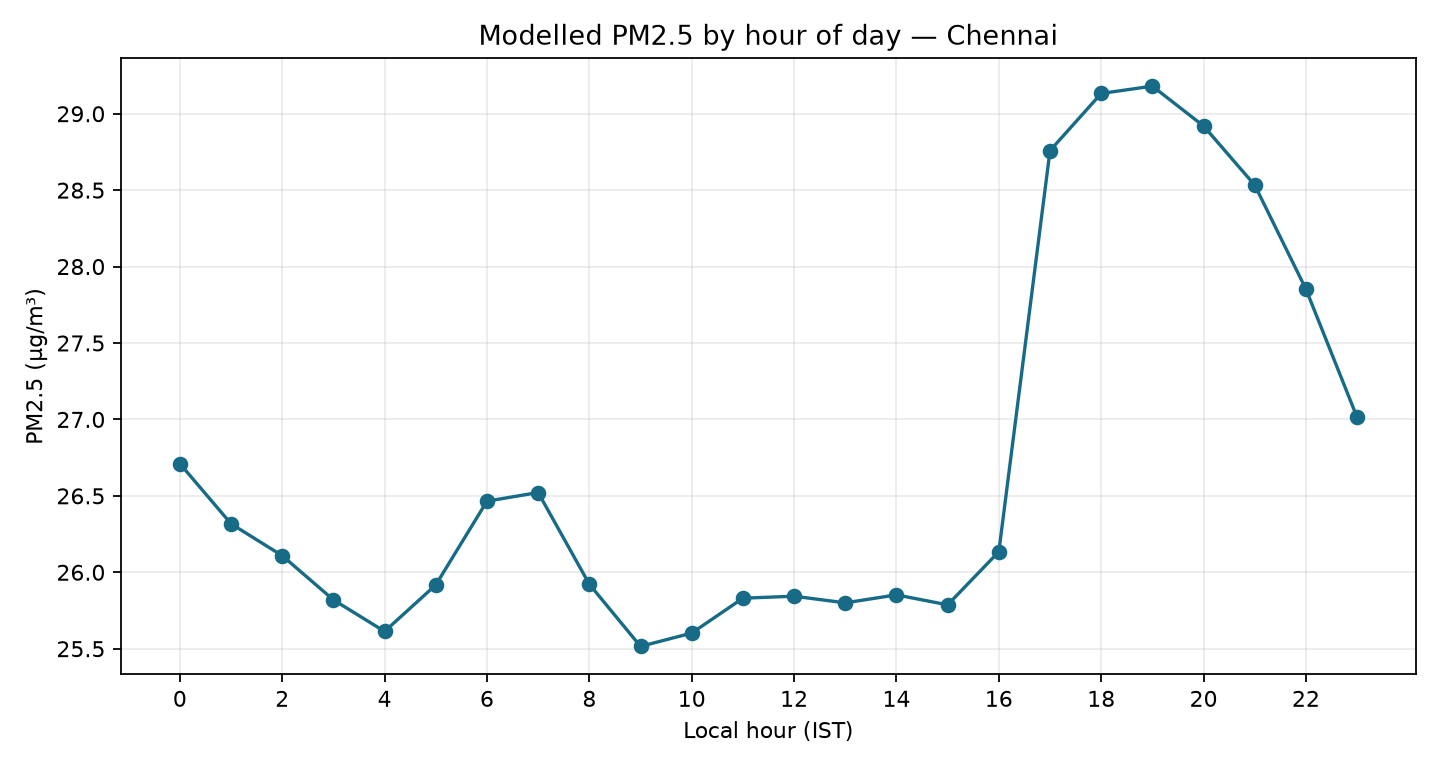

The table this chart was drawn from, first rows:
hour, pm2_5_mean, pm2_5_median, hours
0, 26.71, 22.95, 46
1, 26.32, 21.9, 46
2, 26.11, 21.6, 46
3, 25.82, 20.4, 46
4, 25.61, 19.95, 46
5, 25.92, 19.6, 46
6, 26.47, 20.95, 46
7, 26.52, 20.15, 46
8, 25.92, 18.95, 46
9, 25.52, 18.7, 46
10, 25.6, 19.45, 46
11, 25.83, 20.4, 46
12, 25.84, 20.85, 46
13, 25.8, 21.4, 46
14, 25.85, 22.9, 46
15, 25.79, 24.1, 46
16, 26.13, 25.05, 46
17, 28.76, 25.95, 46
18, 29.13, 28.6, 46
19, 29.18, 27.75, 46
20, 28.92, 25.55, 46
21, 28.53, 22.85, 46
22, 27.85, 21.0, 46
23, 27.01, 19.25, 46
